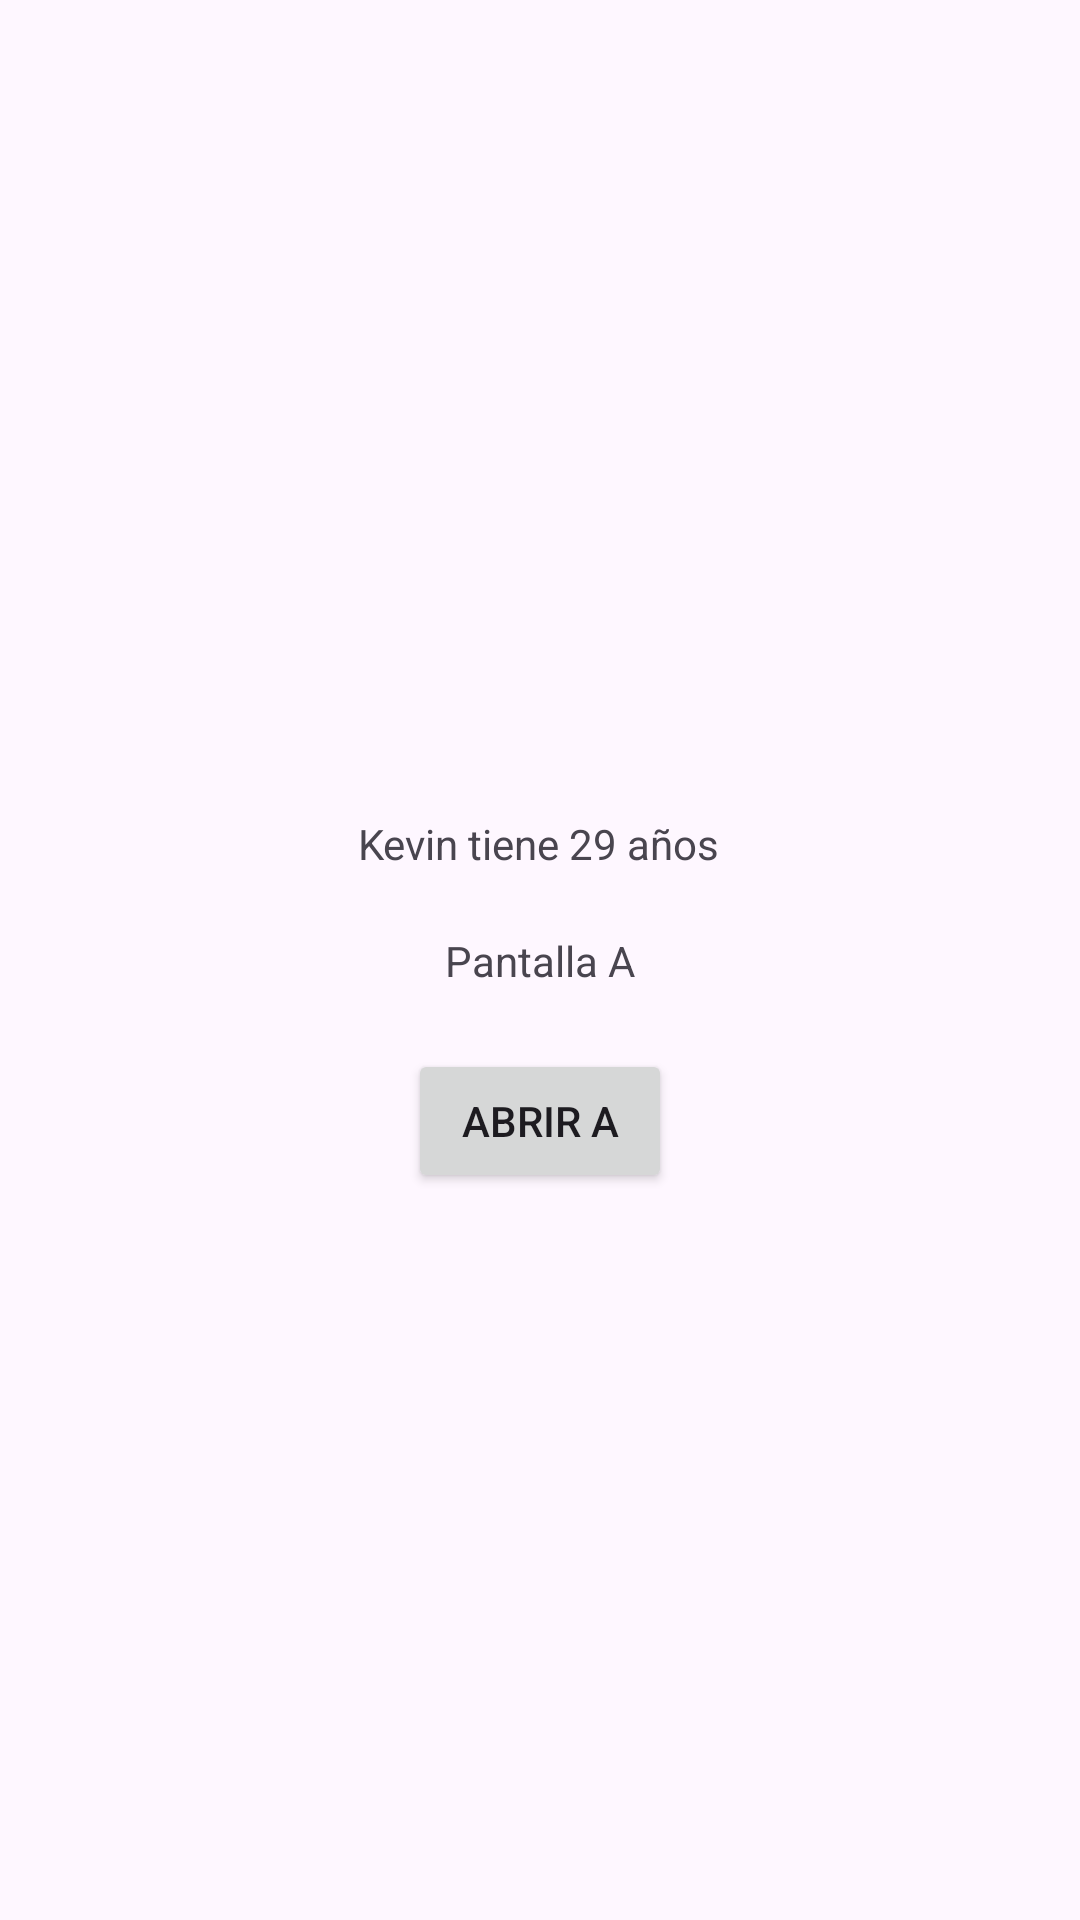

This screen was rendered from an Android layout file. Write that file and the resources it references.
<!-- AndroidManifest.xml: application theme Theme.PassDataKotlin -->
<!-- res/layout/activity_a.xml -->
<?xml version="1.0" encoding="utf-8"?>
<androidx.constraintlayout.widget.ConstraintLayout xmlns:android="http://schemas.android.com/apk/res/android"
    xmlns:app="http://schemas.android.com/apk/res-auto"
    xmlns:tools="http://schemas.android.com/tools"
    android:id="@+id/main"
    android:layout_width="match_parent"
    android:layout_height="match_parent"
    tools:context=".ActivityA">

    <TextView
        android:id="@+id/text_value_id"
        android:layout_width="wrap_content"
        android:layout_height="wrap_content"
        android:text="Kevin tiene 29 años"
        android:layout_marginBottom="20dp"
        app:layout_constraintBottom_toTopOf="@+id/text_b_id"
        app:layout_constraintEnd_toEndOf="parent"
        app:layout_constraintHorizontal_bias="0.498"
        app:layout_constraintStart_toStartOf="parent" />

    <TextView
        android:id="@+id/text_b_id"
        android:layout_width="wrap_content"
        android:layout_height="wrap_content"
        android:text="Pantalla A"
        app:layout_constraintBottom_toBottomOf="parent"
        app:layout_constraintEnd_toEndOf="parent"
        app:layout_constraintStart_toStartOf="parent"
        app:layout_constraintTop_toTopOf="parent" />

    <Button
        android:id="@+id/button_b_id"
        android:layout_width="wrap_content"
        android:layout_height="wrap_content"
        android:text="Abrir A"
        android:layout_marginTop="20dp"
        app:layout_constraintEnd_toEndOf="parent"
        app:layout_constraintStart_toStartOf="parent"
        app:layout_constraintTop_toBottomOf="@+id/text_b_id" />

</androidx.constraintlayout.widget.ConstraintLayout>
<!-- resources referenced by this layout -->
<resources>
  <style name="Theme.PassDataKotlin" parent="Base.Theme.PassDataKotlin" />
  <style name="Base.Theme.PassDataKotlin" parent="Theme.Material3.DayNight.NoActionBar">
          
          
      </style>
</resources>
